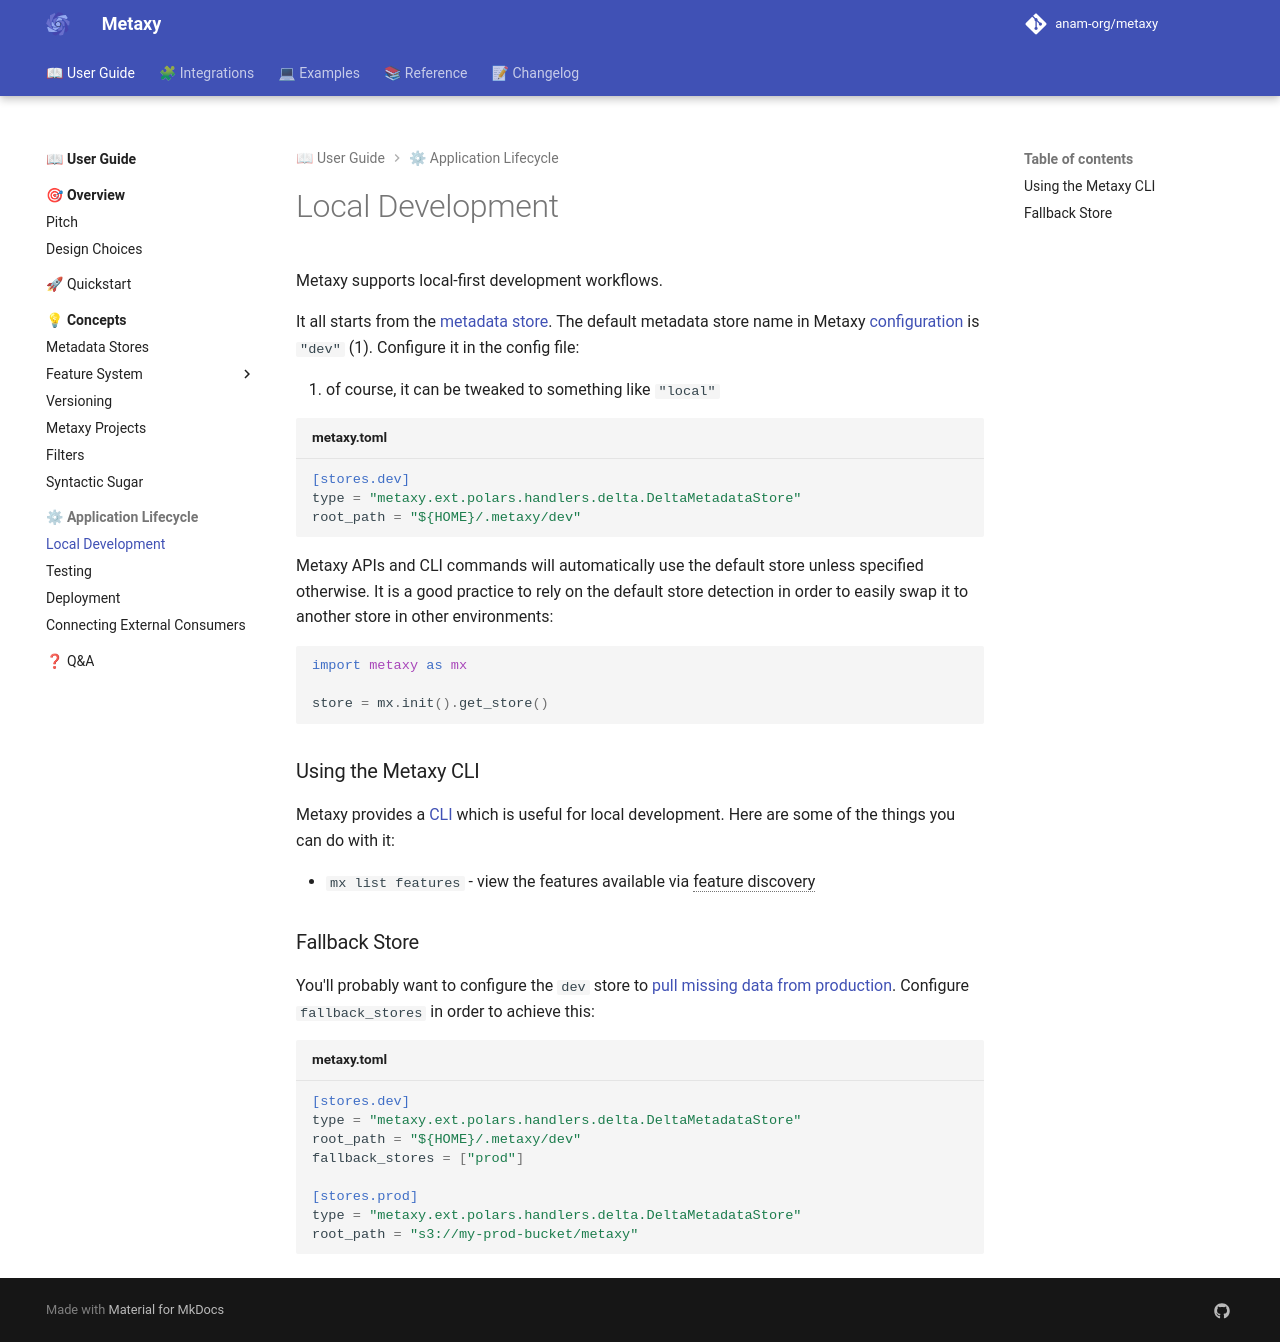

repository: anam-org/metaxy · page: 0.1.12/guide/concepts/lifecycle/development/index.html · generator: mkdocs

---
title: "Local Development"
description: "Local development patterns and best practices with Metaxy."
---

# Local Development

--8<-- "initialization.md"

Metaxy supports local-first development workflows.

It all starts from the [metadata store](../metadata-stores.md). The default metadata store name in Metaxy [configuration](/reference/configuration.md/#metaxy.config.MetaxyConfig.store) is `"dev"` (1). Configure it in the config file:
{ .annotate }

1. of course, it can be tweaked to something like `"local"`

```toml title="metaxy.toml"
[stores.dev]
type = "metaxy.ext.polars.handlers.delta.DeltaMetadataStore"
root_path = "${HOME}/.metaxy/dev"
```



Metaxy APIs and CLI commands will automatically use the default store unless specified otherwise. It is a good practice to rely on the default store detection in order to easily swap it to another store in other environments:

<!-- skip next -->
```py
import metaxy as mx

store = mx.init().get_store()
```

### Using the Metaxy CLI

Metaxy provides a [CLI](/reference/cli.md) which is useful for local development.
Here are some of the things you can do with it:

- `mx list features` - view the features available via feature discovery

### Fallback Store

You'll probably want to configure the `dev` store to [pull missing data from production](../metadata-stores.md#fallback-stores). Configure `fallback_stores` in order to achieve this:

```toml title="metaxy.toml"
[stores.dev]
type = "metaxy.ext.polars.handlers.delta.DeltaMetadataStore"
root_path = "${HOME}/.metaxy/dev"
fallback_stores = ["prod"]

[stores.prod]
type = "metaxy.ext.polars.handlers.delta.DeltaMetadataStore"
root_path = "s3://my-prod-bucket/metaxy"
```
